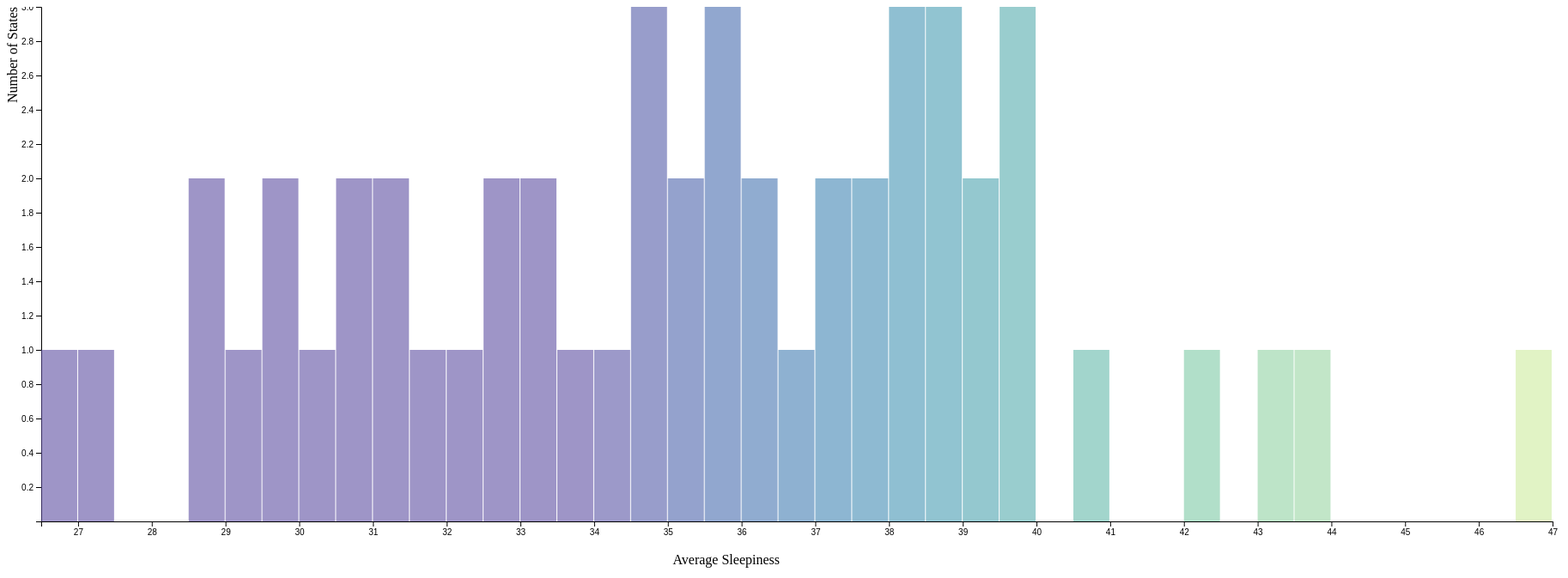
D3 v7 page, settled after 480 driven frames (8 s of simulated time); the page loaded 1 data file(s).


// ── histo.js
loadChart('0')


var data;
document.getElementById("element_selector").onchange = function() {selectElement()};

function getDropDownValueText(){
    var selected = document.getElementById('element_selector').selectedOptions[0].text;
    console.log(selected)
    return selected
}
function selectElement(){
    var selected = document.getElementById('element_selector').selectedOptions[0].value;
    console.log('changing to ' + selected)
    d3.select("svg").remove()
    loadChart(selected)
}

function dataSum(data, selected){
    temp = d3.group(data, d => d.State)
    var preData ={};
    var newData=[];
    for (const [key, value] of temp) {
        //console.log(key, value);
        var State = temp.get(key)[0].State
        //console.log("Key Value:" + value)
        preData[value] = temp.get(key)
        numToAdd = 0;
        count = 0;
        for (const [key2, value2] of value.entries()){
            count +=1;
            //console.log("Inner Data: "+ value2.People_Queried_About_Sleep)
            switch (selected){
                case('0'):
                    numToAdd += Number(value2.Avg_Sleepiness.substring(0,5))
                    break;
                case('1'):
                    numToAdd += Number(value2.People_Queried_About_Sleep)
                case('2'):
                    numToAdd += Number(value2.Crashes_per_Year)
                    break;
                case('3'):
                    numToAdd += Number(value2.Avg_Crash_Severity)
                case('4'):
                    numToAdd += Number(value2.Percent_Morning_Crashes.substring(0,5))
                case('5'):
                    numToAdd += Number(value2.Percent_Evening_Crashes.substring(0,5))
                    break;
                case('default'):
                    numToAdd += Number(value2.Avg_Sleepiness.substring(0,5))
            }
        }
        if(selected == '0' || selected == '3' || selected == '5' || selected == '4'){
            numToAdd = numToAdd/count
        }
        //newData[State] = numToAdd
        if(numToAdd > 0){
            newData.push({State: State, value: numToAdd})
        }
        console.log("added "+ numToAdd + " to " + State)
        }
        newData.sort((a,b)=>b.value-a.value)
    return newData
}

//X-axis is selected variable binned
//Y-axis is number of states in a bin

function loadChart(selected){
    var svg = d3.select("body")
    .append("svg")
    .attr("width", 2000)
    .attr("height", 800);

    // bar chart
    d3.csv("Access Assignment 1 Proposal - Bryce Stoker-Schaeffer (11199983).csv").then(function(data){
        data = dataSum(data,selected)

        console.log(data)
        //TODO: Parse data here
        var svg = d3.select("svg"),
        margin = 200,
        width = 2000 - margin,
        height = svg.attr("height") - margin,
        bin = d3.bin().value(d => d.value).thresholds(40)
        bins = bin(data)
        g = svg.append("g")
        console.log(bins)

        const xScale = d3.scaleLinear()
        .domain([bins[0].x0, bins[bins.length - 1].x1])
        .range([40, width])

        const yScale = d3.scaleLinear()
        .domain([0, d3.max(bins, d => d.length)]).nice()
        .range([height, 0])  

        g.append("g")
        .attr("transform", "translate(0," +height +")")
        .call(d3.axisBottom(xScale).ticks(20))
        .call(g => g.append("text")
        .text("TEST"))

        g.append("g")
        .attr("transform", `translate(40,0)`)
        .call(d3.axisLeft(yScale).ticks(10))
        .call(g => g.select(".tick")
        .text("test"));

        //axis labels
        svg.append("text")
        .attr("class","x label")
        .attr("text-anchor","end")
        .attr("x", width/2 )
        .attr("y",  height+50 )
        .text(getDropDownValueText);

        svg.append("text")
        .attr("class", "y label")
        .attr("text-anchor", "end")
        .attr("y", 0)
        .attr("dy", ".75em")
        .attr("transform", "rotate(-90)")
        .text("Number of States");

        //color
        var color = d3.scaleOrdinal()
        .domain(data.map(d => d.State))
        .range(d3.quantize(t => d3.interpolateSpectral(t * 0.7 + 0.5), data.length).reverse())
        //bars
        svg.selectAll("rect")
        .data(bins)
        .join("rect")
        .attr("transform", function(d) { return `translate(${xScale(d.x0)} , ${yScale(d.length)})`})
        .attr("width", function(d) { return xScale(d.x1) - xScale(d.x0) -1 ; })
        .attr("height", function(d) { return height - yScale(d.length); })
        .style("fill", function(d){
			return color(d.x1);
		})
        .style("opacity", 0.6)
        
    });

    d3.select('h3').style('color', 'darkblue');
    d3.select('h3').style('font-size', '24px');
}



### data: Access Assignment 1 Proposal - Bryce Stoker-Schaeffer (11199983).csv
State, City, Avg_Sleepiness, People_Queried_About_Sleep, Crashes_per_Year, Avg_Crash_Severity, Percent_Morning_Crashes, Percent_Evening_Crashes
AZ, Glendale, 36.17%, 109, 16.25, 2.123, 56.92%, 43.08%
FL, Port St. Lucie, 36.93%, 24, 0, #N/A, #DIV/0!, #DIV/0!
CO, Aurora, 32.38%, 133, 9.25, 2.297, 72.97%, 27.03%
IL, Joliet, 34.90%, 48, 1, 3, 75.00%, 25.00%
LA, Baton Rouge, 38.68%, 69, 41.25, 1.988, 37.58%, 62.42%
LA, Lake Charles, 41.66%, 24, 0.25, 2, 100.00%, 100.00%
LA, Shreveport, 38.49%, 63, 13.25, 2.094, 28.30%, 71.70%
MI, Rochester Hills, 32.01%, 22, 0, #N/A, #DIV/0!, #DIV/0!
NY, New York, 40.45%, 2142, 24, 2.24, 66.67%, 33.33%
NC, Cary, 30.07%, 43, 6, 2.042, 37.50%, 62.50%
NC, Gastonia, 37.62%, 40, 1.75, 2.143, 71.43%, 28.57%
NC, Raleigh, 32.76%, 99, 52, 2.058, 59.13%, 40.87%
NC, Winston-Salem, 36.21%, 74, 0, #N/A, #DIV/0!, #DIV/0!
OH, Toledo, 43.86%, 101, 4.5, 2.278, 50.00%, 50.00%
OK, Oklahoma City, 34.64%, 220, 18.75, 2.187, 92.00%, 8.00%
OR, Beaverton, 31.16%, 32, 4.25, 2.294, 88.24%, 11.76%
PA, Pittsburgh, 40.45%, 137, 12.5, 2.88, 80.00%, 20.00%
RI, Providence, 41.35%, 41, 10.5, 2.238, 85.71%, 14.29%
SC, Charleston, 35.44%, 72, 6.75, , 70.37%, 29.63%
SC, Columbia, 36.60%, 95, 24.25, 2.186, 52.58%, 47.42%
SD, Rapid City, 26.51%, 22, 0, #N/A, #DIV/0!, #DIV/0!
TN, Chattanooga, 40.10%, 59, 21.5, 2, 52.33%, 47.67%
TN, Nashville, 39.93%, 158, 48, 1.99, 54.69%, 45.31%
TX, Austin, 29.74%, 207, 39.5, 2.177, 48.73%, 51.27%
TX, Denton, 30.74%, 33, 3.5, 2.571, 78.57%, 21.43%
TX, El Paso, 36.96%, 138, 14.5, 1.793, 56.90%, 43.10%
TX, Garland, 34.17%, 55, 2, 2.375, 50.00%, 50.00%
TX, Sugar Land, 31.92%, 22, 0.5, 3, 50.00%, 50.00%
UT, Salt Lake City, 30.17%, 59, 48.75, 2.103, 64.62%, 35.38%
UT, West Valley City, 33.26%, 29, 14.5, 2.138, 62.07%, 37.93%
VA, Alexandria, 31.14%, 40, 9, 2.194, 58.33%, 41.67%
WA, Kent, 33.51%, 25, 4.25, 2.588, 64.71%, 35.29%
WA, Spokane, 32.07%, 62, 1.5, 2.5, 66.67%, 33.33%
AL, Montgomery, 38.60%, 63, 6.75, 2.185, 62.96%, 37.04%
AK, Anchorage, 31.27%, 57, 0, #N/A, #DIV/0!, #DIV/0!
AL, Huntsville, 38.22%, 66, 3.25, 2.077, 46.15%, 53.85%
AL, Birmingham, 40.89%, 100, 9.75, 2.308, 41.03%, 58.97%
AL, Mobile, 40.01%, 80, 5, , 55.00%, 45.00%
AZ, Chandler, 34.76%, 65, 4.75, 2, 73.68%, 26.32%
AZ, Gilbert, 34.79%, 48, 2.25, 2.444, 44.44%, 55.56%
AL, Tuscaloosa, 39.69%, 40, 4, 2, 56.25%, 43.75%
AL, Hoover, 33.32%, 31, 0, #N/A, #DIV/0!, #DIV/0!
AZ, Avondale, 38.04%, 25, 2, 1.875, 75.00%, 25.00%
TX, Lubbock, 35.21%, 62, 0.25, 3, 100.00%, 100.00%
TX, Odessa, 32.80%, 26, 1.5, 2, 66.67%, 33.33%
AZ, Peoria, 34.61%, 90, 1.75, 1.714, 85.71%, 14.29%
AZ, Mesa, 35.41%, 126, 6.75, 2.259, 59.26%, 40.74%
AZ, Phoenix, 37.41%, 361, 61.5, 2.028, 58.54%, 41.46%
CA, Antioch, 35.95%, 22, 14.5, 2.155, 70.69%, 29.31%
AR, Fort Smith, 35.12%, 23, 0.25, 4, 100.00%, 100.00%
AZ, Scottsdale, 31.21%, 66, 8.25, 2.364, 72.73%, 27.27%
CA, Alhambra, 37.89%, 22, 4.75, 2, 68.42%, 31.58%
CA, Anaheim, 33.91%, 80, 35.25, 2.085, 65.96%, 34.04%
AZ, Tucson, 34.12%, 148, 41, 1.616, 57.32%, 42.68%
AR, Little Rock, 37.31%, 54, 7.25, 2.034, 31.03%, 68.97%
AZ, Tempe, 34.84%, 41, 12, 2.021, 47.92%, 52.08%
AR, Jonesboro, 32.51%, 18, 0.75, , 100.00%, 33.33%
AZ, Yuma, 31.15%, 34, 0.25, 2, 100.00%, 100.00%
AZ, Surprise, 34.19%, 33, 3, 2.083, 50.00%, 50.00%
AR, Springdale, 35.52%, 18, 0.25, 2, 100.00%, 100.00%
... 441 more rows